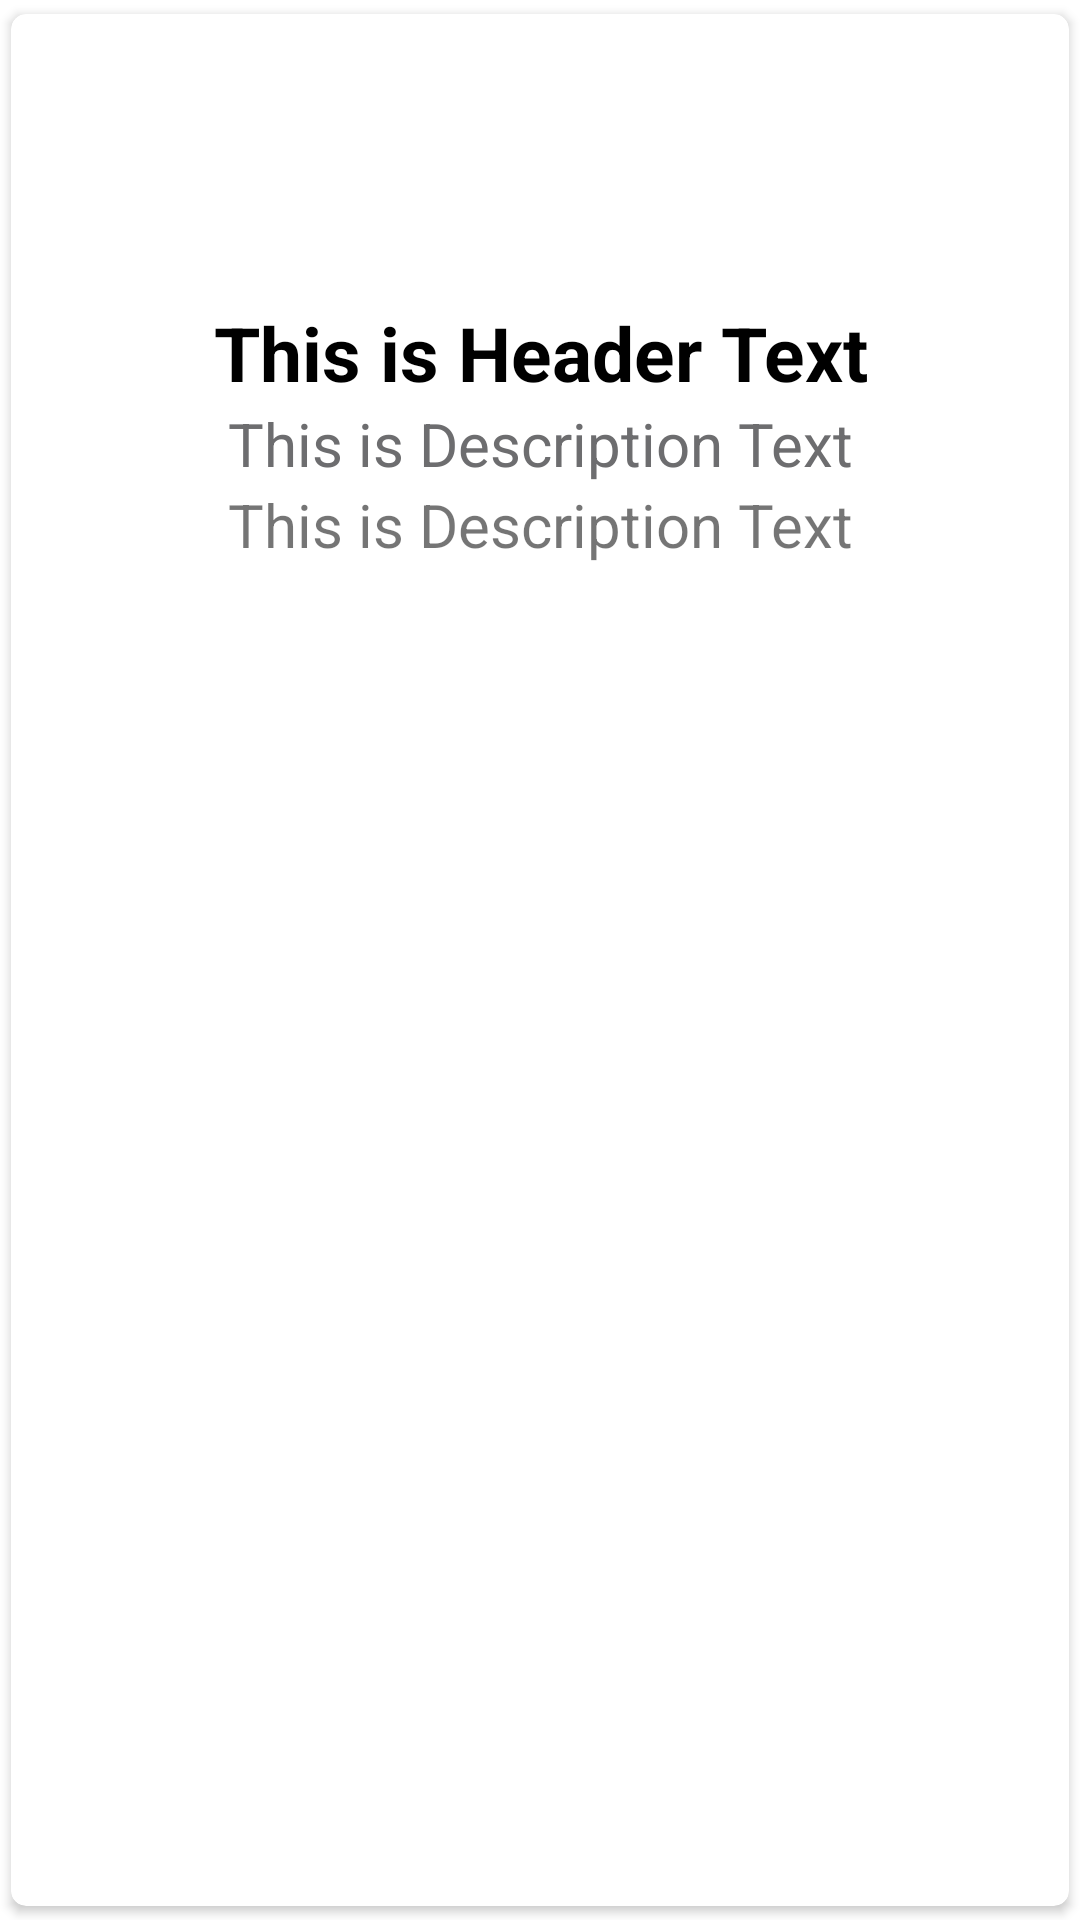

The Android layout XML behind this screen, and the referenced resources:
<!-- AndroidManifest.xml: application theme Theme.IslamicApp -->
<!-- res/layout/singlerow.xml -->
<?xml version="1.0" encoding="utf-8"?>
<androidx.cardview.widget.CardView xmlns:android="http://schemas.android.com/apk/res/android"
    android:layout_width="match_parent"
    android:layout_height="wrap_content"
    xmlns:app="http://schemas.android.com/apk/res-auto"
    app:cardCornerRadius="5dp"
    android:layout_marginLeft="10dp"
    android:layout_marginRight="10dp"
    android:layout_marginTop="5dp"
    android:elevation="4dp"
    app:cardUseCompatPadding="true">

    <RelativeLayout
        android:layout_width="match_parent"
        android:layout_height="200dp"
        android:padding="16dp">

        <ImageView
            android:id="@+id/img1"
            android:layout_width="80dp"
            android:layout_height="80dp"
            android:layout_centerHorizontal="true"
            android:src="@mipmap/ic_launcher" />

          <TextView
              android:layout_width="match_parent"
              android:layout_height="wrap_content"
              android:layout_centerHorizontal="true"
              android:id="@+id/t1"
              android:gravity="center"
              android:text="This is Header Text"
              android:textStyle="bold"
              android:textSize="25dp"
              android:layout_below="@+id/img1"
              android:textColor="#000"/>


        <TextView
            android:id="@+id/t2"
            android:layout_width="match_parent"
            android:layout_height="wrap_content"
            android:layout_below="@+id/t1"
            android:textColor="@color/redcolor"
            android:layout_centerHorizontal="true"
            android:gravity="center"
            android:text="This is Description Text"
            android:textSize="20dp" />
        <TextView
            android:id="@+id/t3"
            android:layout_width="match_parent"
            android:layout_height="wrap_content"
            android:layout_below="@+id/t2"
            android:gravity="center"
            android:layout_centerHorizontal="true"
            android:text="This is Description Text"
            android:textSize="20dp" />
        <TextView
            android:id="@+id/t4"
            android:layout_width="match_parent"
            android:layout_height="wrap_content"
            android:layout_below="@+id/t3"
            android:gravity="center"
            android:layout_centerHorizontal="true"
            android:text="This is Description Text"
            android:textSize="20dp" />

    </RelativeLayout>

</androidx.cardview.widget.CardView>
<!-- resources referenced by this layout -->
<resources>
  <color name="redcolor">#6D6D6F</color>
  <style name="Theme.IslamicApp" parent="Theme.MaterialComponents.DayNight.DarkActionBar">
          
          <item name="colorPrimary">@color/purple_500</item>
          <item name="colorPrimaryVariant">@color/appcolor</item>
          <item name="colorOnPrimary">@color/white</item>
          
          <item name="colorSecondary">@color/teal_200</item>
          <item name="colorSecondaryVariant">@color/teal_700</item>
          <item name="colorOnSecondary">@color/black</item>
          
          <item name="android:statusBarColor" tools:targetApi="l">?attr/colorPrimaryVariant</item>
          
      </style>
  <color name="purple_500">#673AB7</color>
  <color name="appcolor">#673AB7</color>
  <color name="white">#FFFFFFFF</color>
  <color name="teal_200">#673AB7</color>
  <color name="teal_700">#FF018786</color>
  <color name="black">#FF000000</color>
</resources>
